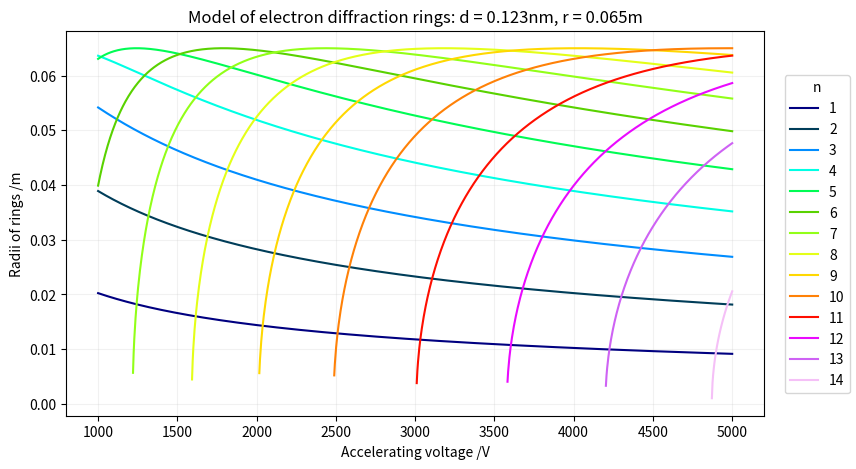

Here is the Python script that generated this plot:
#Imports
import numpy as np
import matplotlib.pyplot as plt
from math import *

#Constants
me = 9.10938356e-31 #electron mass in kg
e = 1.602176634e-19 #elementary charge in C
h = 6.62607015e-34 #Planck's constant in J*s
c = 299792458 #speed of light in m/s

#variables
resolution_voltage = 1000 # 1000 intervals
d = [0.123, 0.213] #grating spacing in nanometers
r = 0.065  # distance from the diffraction grating to the screen in m


#functions
def wavelength_from_voltage(V):
    global h, c, e
    eV = e * V
    wavelength = h / sqrt(2 * me * eV) #wavelength in meters
    return wavelength * 1e9 #convert to nanometers

def calculate_n_max(wavelength, d):
    return floor((2 * d) / wavelength)

def theta_rad_from_n(n, wavelength, d):
    numerator = n * wavelength
    denominator = 2 * d
    if numerator / denominator > 1:
        return None #return None if the value is greater than 1, as arcsin cannot be computed
    return asin(numerator / denominator) #leave answer in radians, as math module works better with radians

def phi_from_theta(theta):
    return 2 * theta

def radius_from_phi(phi):
    return r * sin(phi) #return radius in m
    # phi lets us account for the angle of incidence being equal to the angle of reflection

def choose_colors(iteration_number):
    colors = plt.cm.gist_ncar(np.linspace(0, 0.95, iteration_number))
    return colors

def plot_graph(d_val, voltages):
    val = {}
    for V in voltages:
        wavelength = wavelength_from_voltage(V)
        n_max = calculate_n_max(wavelength, d_val)
        for n in range(1, n_max + 1):
            theta = theta_rad_from_n(n, wavelength, d_val)
            if theta is not None:
                phi = phi_from_theta(theta)
                radius = radius_from_phi(phi)
                if n in val:
                    val[n].append([V, radius])
                else:
                    val[n] = [[V, radius]]
        

    #Setup Scatter Plot
    fig, ax = plt.subplots(figsize=(9,5))
    ax.grid(True, alpha=0.17)
    ax.set_xlabel("Accelerating voltage /V")
    ax.set_ylabel("Radii of rings /m")
    ax.set_title(f"Model of electron diffraction rings: d = {d_val}nm, r = {r}m")

    #Plot the points for each n value
    colors = choose_colors(len(val))
    i = 0
    for n, lst in val.items():
        arr = np.array(lst)
        ax.plot(arr[:,0], arr[:,1], color=colors[i], label=f"{n}") # Array slicing & Plotting
        i += 1
    fig.legend(title = "n", loc = "outside right")
    plt.show()

#list of voltages
voltages = np.linspace(1000, 5000, resolution_voltage) # 1kV to 5kV in resolution_voltage intervals

#Itterate for d = 0.123 nm
d_val = d[0]
plot_graph(d_val, voltages)
